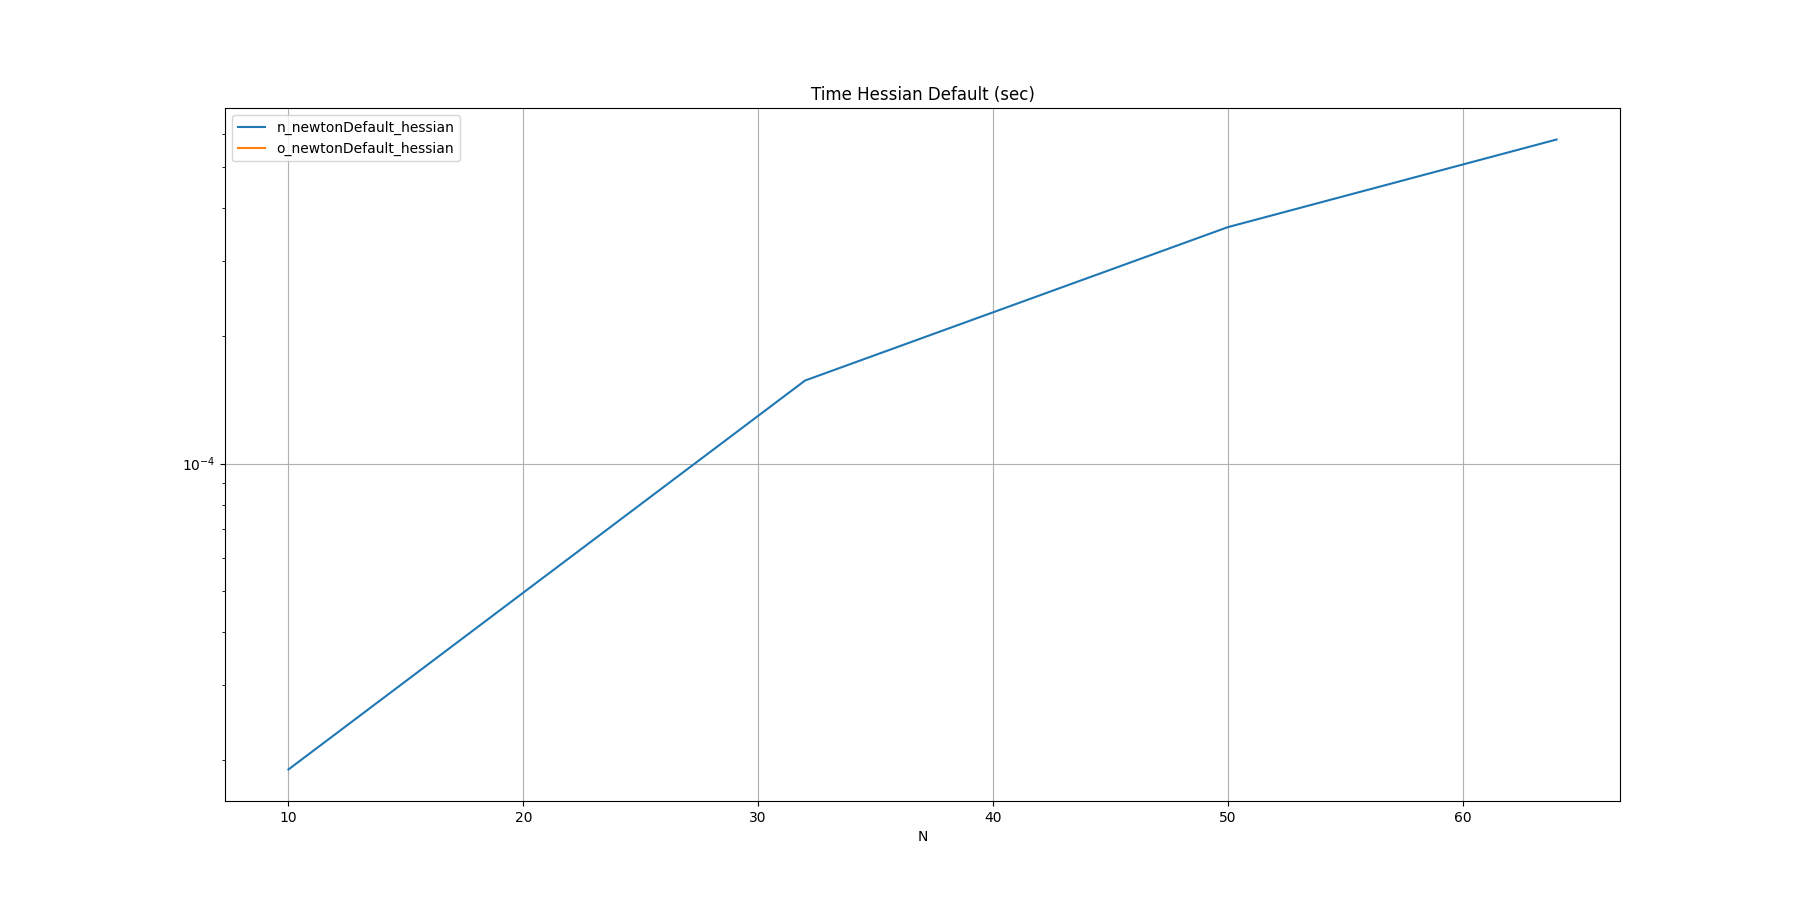

The table this chart was drawn from, first rows:
N, n_newtonDefault_hessian, o_newtonDefault_hessian
10, 0.000019, 
32, 0.000157, 
50, 0.000361, 
64, 0.000581, 
